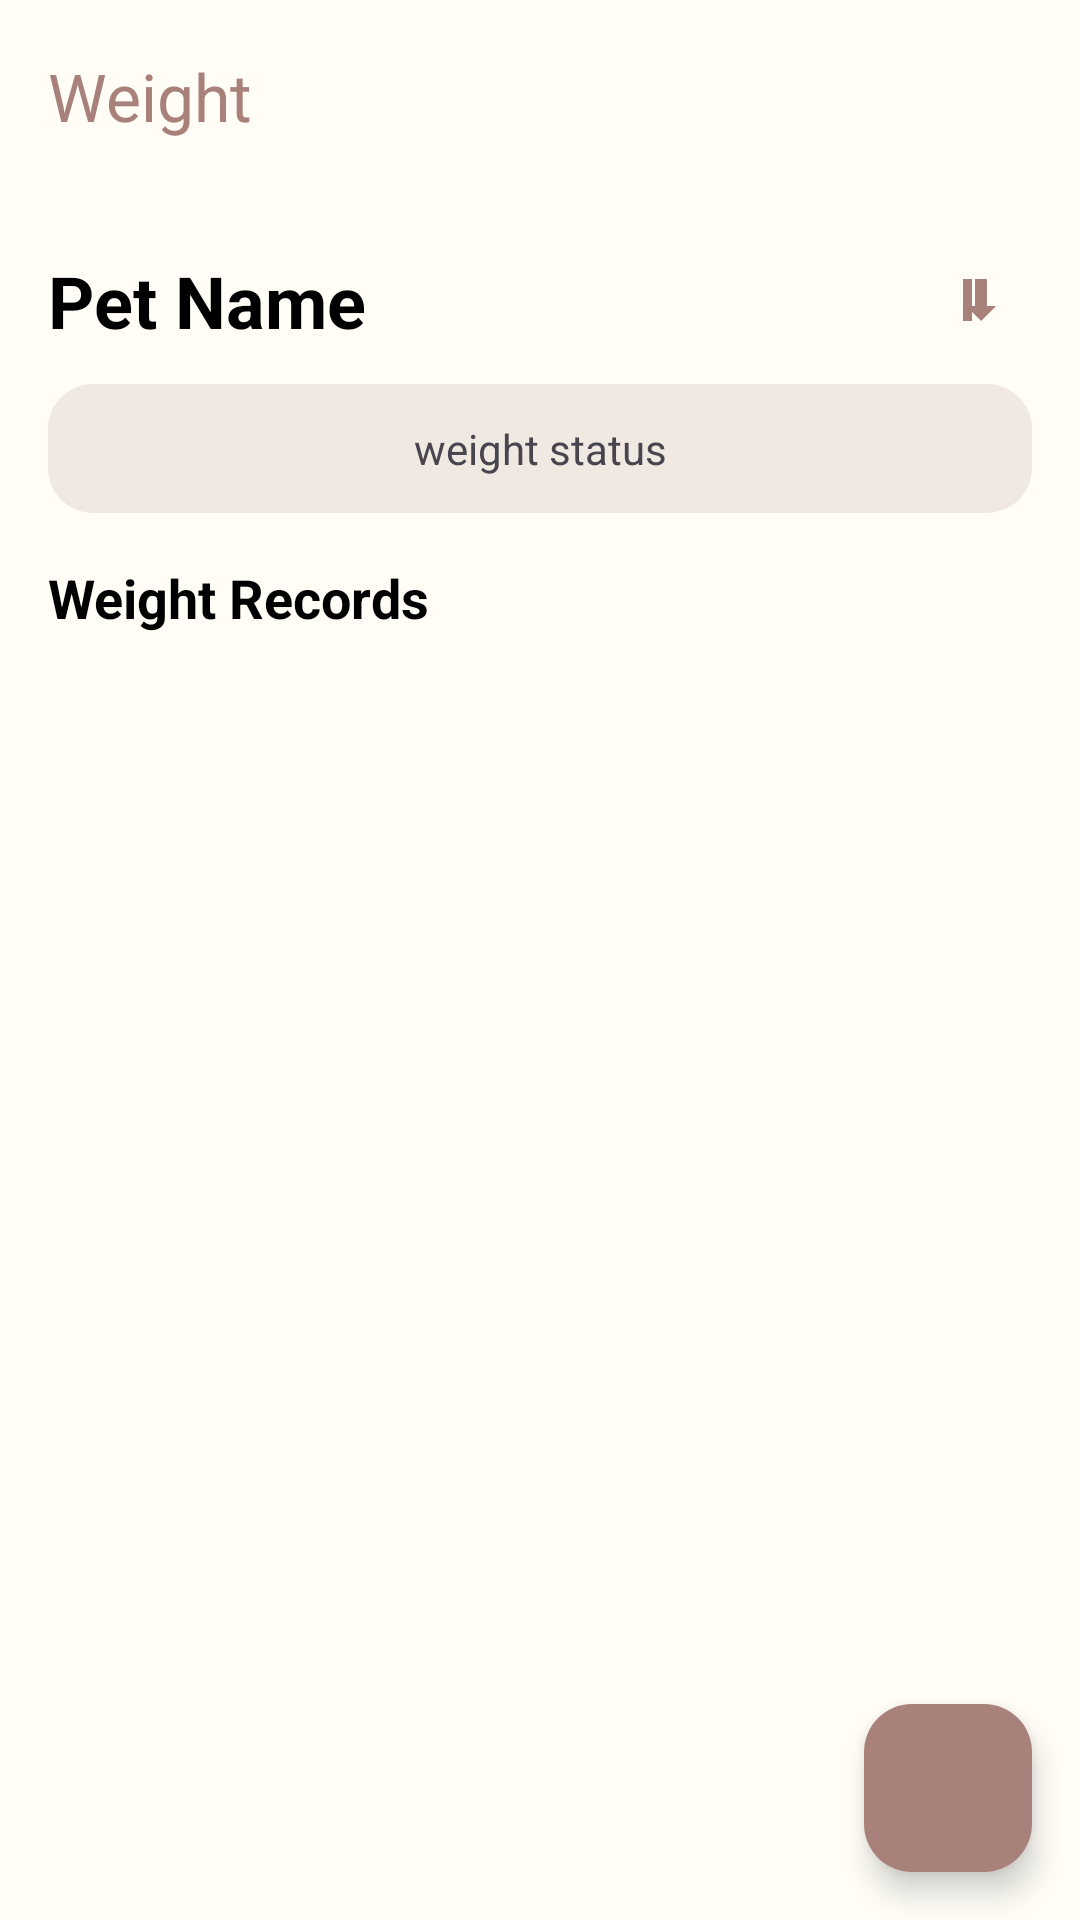

Reconstruct the res/layout file that produces this screen, plus the resources it refers to.
<!-- AndroidManifest.xml: application theme Theme.PetBuddy -->
<!-- res/layout/fragment_weight.xml -->
<?xml version="1.0" encoding="utf-8"?>
<androidx.constraintlayout.widget.ConstraintLayout
    xmlns:android="http://schemas.android.com/apk/res/android"
    xmlns:app="http://schemas.android.com/apk/res-auto"
    xmlns:tools="http://schemas.android.com/tools"
    android:layout_width="match_parent"
    android:layout_height="match_parent"
    android:background="@color/backgroundColor"
    tools:context=".fragment.WeightFragment">

    
    <androidx.appcompat.widget.Toolbar
        android:id="@+id/toolbar"
        android:layout_width="match_parent"
        android:layout_height="?attr/actionBarSize"
        app:layout_constraintTop_toTopOf="parent"
        app:title="Weight"
        app:titleTextColor="@color/brown"
        app:navigationIcon="@drawable/ic_arrow_back"
        android:theme="@style/ThemeOverlay.AppCompat.Dark.ActionBar"/>
    <ScrollView
        android:layout_width="match_parent"
        android:layout_height="0dp"
        android:fillViewport="true"
        app:layout_constraintBottom_toBottomOf="parent"
        app:layout_constraintTop_toBottomOf="@id/toolbar">
    
    <LinearLayout
        android:layout_width="match_parent"
        android:layout_height="0dp"
        android:orientation="vertical"
        android:padding="16dp"
        app:layout_constraintBottom_toBottomOf="parent"
        app:layout_constraintTop_toBottomOf="@id/toolbar">

        
        <androidx.constraintlayout.widget.ConstraintLayout
            android:layout_width="match_parent"
            android:layout_height="wrap_content">

            <TextView
                android:id="@+id/tvPetName"
                android:layout_width="0dp"
                android:layout_height="wrap_content"
                android:text="Pet Name"
                android:textSize="24sp"
                android:textStyle="bold"
                android:textColor="@color/black"
                app:layout_constraintStart_toStartOf="parent"
                app:layout_constraintEnd_toStartOf="@id/btnSortRecord"
                app:layout_constraintTop_toTopOf="parent"
                app:layout_constraintBottom_toBottomOf="parent"/>

            <ImageView
                android:id="@+id/btnSortRecord"
                android:layout_width="40dp"
                android:layout_height="40dp"
                android:padding="8dp"
                android:src="@drawable/ic_sort_descending"
                android:background="?selectableItemBackgroundBorderless"
                app:layout_constraintEnd_toEndOf="parent"
                app:layout_constraintTop_toTopOf="parent"
                app:layout_constraintBottom_toBottomOf="parent"
                app:tint="@color/brown" />

        </androidx.constraintlayout.widget.ConstraintLayout>

        
        <TextView
            android:id="@+id/tvWeightStatus"
            android:layout_width="match_parent"
            android:layout_height="wrap_content"
            android:layout_marginTop="8dp"
            android:padding="12dp"
            android:text="weight status"
            android:textSize="14sp"
            android:background="@drawable/light_brown_bg"
            android:gravity="center"/>

        
        <TextView
            android:id="@+id/txtWeightRec"
            android:layout_width="wrap_content"
            android:layout_height="wrap_content"
            android:layout_marginTop="16dp"
            android:text="Weight Records"
            android:textSize="18sp"
            android:textStyle="bold"
            android:textColor="@color/black"/>

        
        <ProgressBar
            android:id="@+id/progressBar"
            android:layout_width="40dp"
            android:layout_height="40dp"
            android:layout_gravity="center"
            android:layout_marginTop="20dp"
            android:visibility="gone"/>

        
        <TextView
            android:id="@+id/tvNoData"
            android:layout_width="match_parent"
            android:layout_height="wrap_content"
            android:layout_marginTop="32dp"
            android:text="No weight record yet\nTap the + button to add a record"
            android:textSize="16sp"
            android:textColor="@color/brown"
            android:gravity="center"
            android:visibility="gone"/>

        
        <androidx.recyclerview.widget.RecyclerView
            android:id="@+id/rvContainer"
            android:layout_width="match_parent"
            android:layout_height="0dp"
            android:layout_marginTop="8dp"
            android:layout_weight="1"
            android:clipToPadding="false"
            android:paddingBottom="16dp"/>

    </LinearLayout>
    </ScrollView>
    
    <com.google.android.material.floatingactionbutton.FloatingActionButton
        android:id="@+id/fabAddWeight"
        android:layout_width="wrap_content"
        android:layout_height="wrap_content"
        android:layout_margin="16dp"
        android:src="@drawable/ic_add"
        android:contentDescription="เพิ่มน้ำหนัก"
        app:backgroundTint="@color/brown"
        app:tint="@color/white"
        app:layout_constraintBottom_toBottomOf="parent"
        app:layout_constraintEnd_toEndOf="parent"/>

</androidx.constraintlayout.widget.ConstraintLayout>
<!-- resources referenced by this layout -->
<resources>
  <color name="backgroundColor">#FFFDF6</color>
  <color name="black">#FF000000</color>
  <color name="brown">#A8817A</color>
  <color name="white">#FFFFFFFF</color>
  <!-- drawable ic_sort_descending: png bitmap (drawable, 6905 bytes) -->
  <!-- drawable light_brown_bg (drawable) -->
  <?xml version="1.0" encoding="utf-8"?>
  <selector xmlns:android="http://schemas.android.com/apk/res/android">
      <item>
          <shape android:shape="rectangle">
              <corners android:radius="15dp"/>
              <solid android:color="@color/light_brown"></solid>
          </shape>
      </item>
  </selector>
  <style name="Theme.PetBuddy" parent="Base.Theme.PetBuddy" />
  <color name="light_brown">#F0E9E2</color>
  <style name="Base.Theme.PetBuddy" parent="Theme.Material3.DayNight.NoActionBar">
  
          
          <item name="android:windowSplashScreenBackground" tools:targetApi="31">@android:color/white</item>
  
          <item name="android:windowSplashScreenAnimatedIcon" tools:targetApi="31">@mipmap/ic_launcher</item>
  
          <item name="android:windowSplashScreenIconBackgroundColor" tools:targetApi="31">@android:color/transparent</item>
  
      </style>
</resources>
